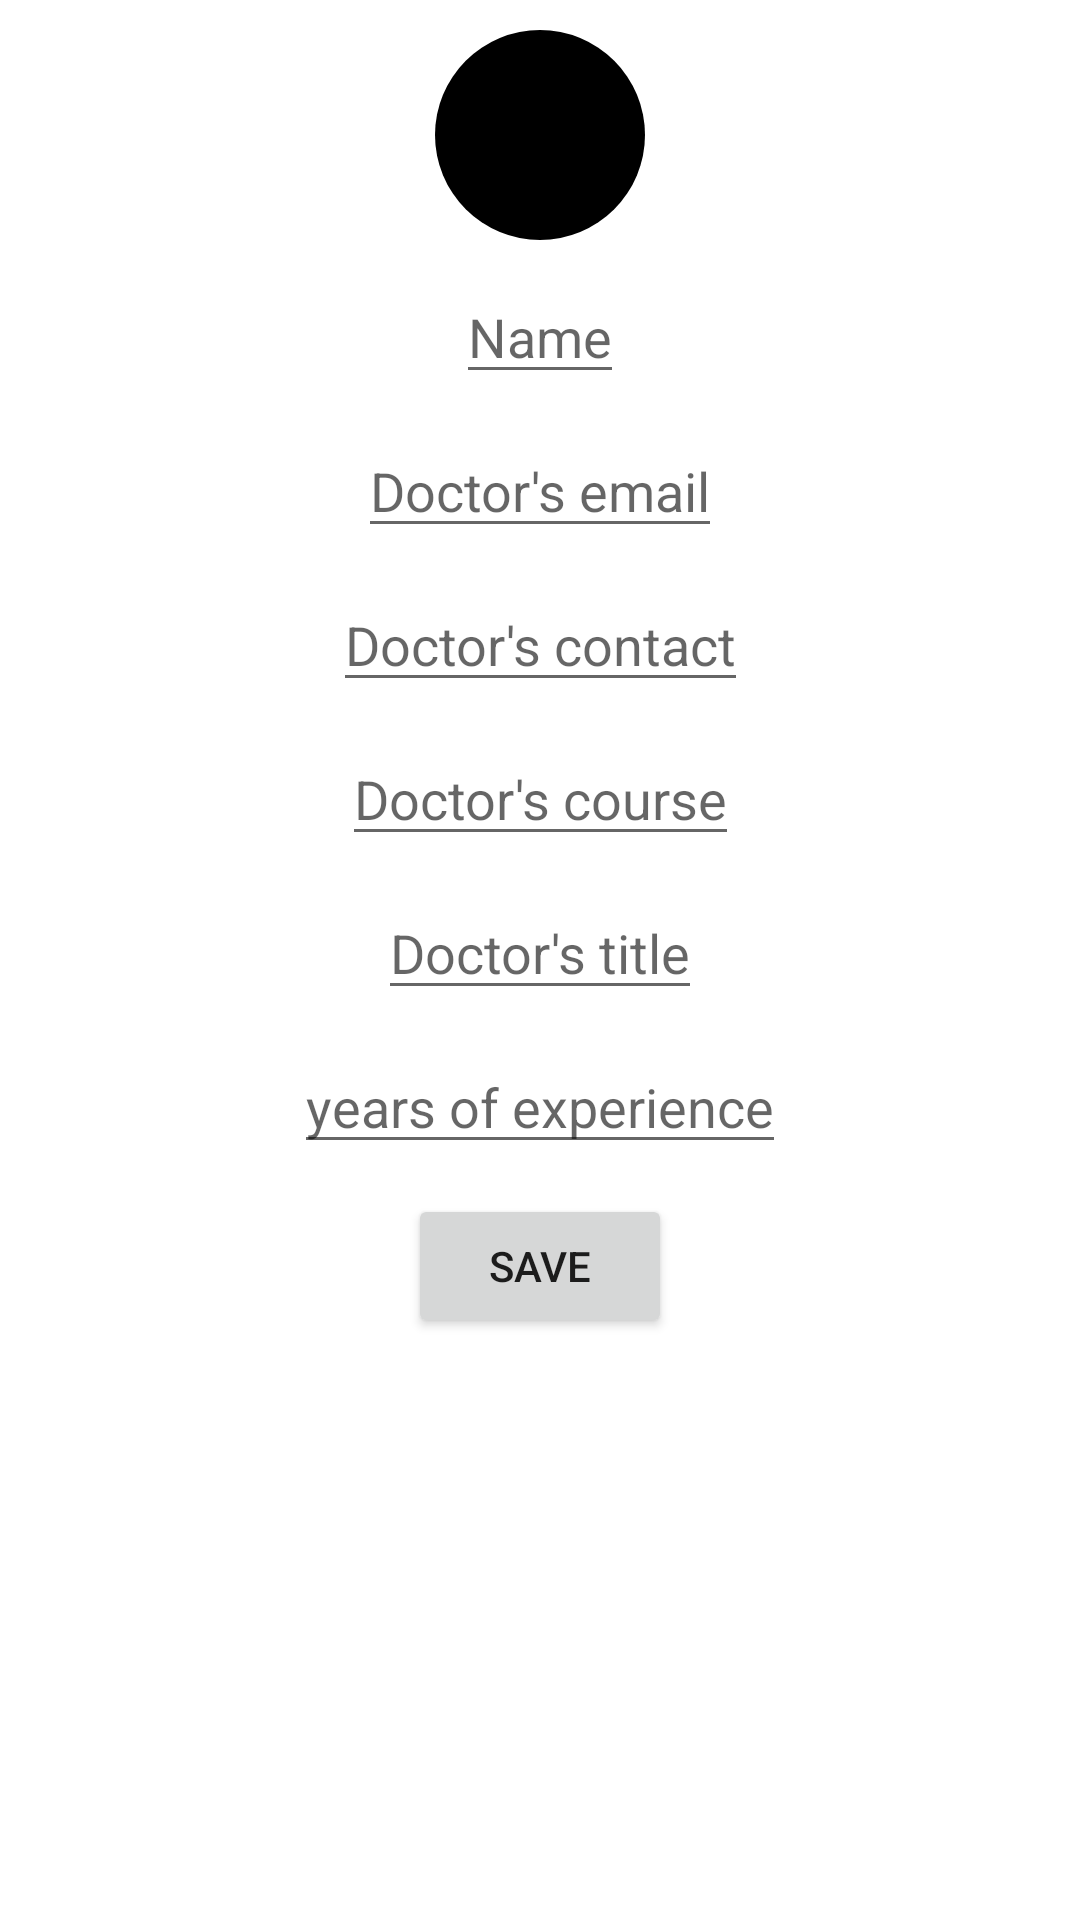

Produce the Android XML layout that renders to this screen, including the resource entries it uses.
<!-- AndroidManifest.xml: application theme AppTheme -->
<!-- res/layout/activity_doctors_profile.xml -->
<?xml version="1.0" encoding="utf-8"?>
<androidx.constraintlayout.widget.ConstraintLayout xmlns:android="http://schemas.android.com/apk/res/android"
    xmlns:app="http://schemas.android.com/apk/res-auto"
    xmlns:tools="http://schemas.android.com/tools"
    android:layout_width="match_parent"
    android:layout_height="match_parent"
    tools:context=".Doctors.DoctorsProfileActivity">

    <ImageView
        android:id="@+id/doctorsprofilephoto"
        android:layout_width="wrap_content"
        android:layout_height="wrap_content"
        android:layout_marginTop="10dp"
        app:layout_constraintEnd_toEndOf="parent"
        app:layout_constraintStart_toStartOf="parent"
        app:layout_constraintTop_toTopOf="parent"
        app:srcCompat="@drawable/doctorsprofilephoto" />

    <EditText
        android:id="@+id/edit_doctor_name"
        android:layout_width="wrap_content"
        android:layout_height="wrap_content"
        android:layout_marginTop="10dp"
        android:hint="Name"
        app:layout_constraintEnd_toEndOf="parent"
        app:layout_constraintStart_toStartOf="parent"
        app:layout_constraintTop_toBottomOf="@+id/doctorsprofilephoto" />

    <EditText
        android:id="@+id/edit_doctor_email"
        android:layout_width="wrap_content"
        android:layout_height="wrap_content"
        android:layout_marginTop="10dp"
        android:hint="Doctor's email"
        android:inputType="textEmailAddress"
        app:layout_constraintEnd_toEndOf="parent"
        app:layout_constraintStart_toStartOf="parent"
        app:layout_constraintTop_toBottomOf="@+id/edit_doctor_name" />
    <EditText
        android:id="@+id/edit_doctor_contact"
        android:layout_width="wrap_content"
        android:layout_height="wrap_content"
        android:layout_marginTop="10dp"
        android:hint="Doctor's contact"
        android:inputType="textEmailAddress"
        app:layout_constraintEnd_toEndOf="parent"
        app:layout_constraintStart_toStartOf="parent"
        app:layout_constraintTop_toBottomOf="@+id/edit_doctor_email" />

    <EditText
        android:id="@+id/edit_doctor_course"
        android:layout_width="wrap_content"
        android:layout_height="wrap_content"
        android:layout_marginTop="10dp"
        android:hint="Doctor's course"
        app:layout_constraintEnd_toEndOf="parent"
        app:layout_constraintStart_toStartOf="parent"
        app:layout_constraintTop_toBottomOf="@+id/edit_doctor_contact" />


    <EditText
        android:id="@+id/edit_doctor_title"
        android:layout_width="wrap_content"
        android:layout_height="wrap_content"
        android:layout_marginTop="10dp"
        android:hint="Doctor's title"
        app:layout_constraintEnd_toEndOf="parent"
        app:layout_constraintStart_toStartOf="parent"
        app:layout_constraintTop_toBottomOf="@+id/edit_doctor_course" />

    <EditText
        android:id="@+id/edit_yearsofexperince"
        android:layout_width="wrap_content"
        android:layout_height="wrap_content"
        android:layout_marginTop="10dp"
        android:hint="years of experience"
        android:inputType="numberDecimal"
        app:layout_constraintEnd_toEndOf="parent"
        app:layout_constraintStart_toStartOf="parent"
        app:layout_constraintTop_toBottomOf="@+id/edit_doctor_title" />

    <Button
        android:id="@+id/save_doctorProfile_button"
        android:layout_width="wrap_content"
        android:layout_height="wrap_content"
        android:layout_marginTop="10dp"
        android:text="Save"
        app:layout_constraintEnd_toEndOf="parent"
        app:layout_constraintStart_toStartOf="parent"
        app:layout_constraintTop_toBottomOf="@+id/edit_yearsofexperince"
        tools:ignore="OnClick" />


</androidx.constraintlayout.widget.ConstraintLayout>
<!-- resources referenced by this layout -->
<resources>
  <!-- drawable doctorsprofilephoto (drawable) -->
  <?xml version="1.0" encoding="utf-8"?>
  <shape xmlns:android="http://schemas.android.com/apk/res/android"
      android:shape="oval">
      <solid android:color="@android:color/background_dark"/>
  
      <size
          android:width="70dp"
          android:height="70dp"/>
  
  
  </shape>
  <style name="AppTheme" parent="Theme.MaterialComponents.Light.NoActionBar">
          
          <item name="colorPrimary">@color/colorPrimary</item>
          <item name="colorPrimaryDark">@color/colorPrimaryDark</item>
          <item name="colorAccent">@color/colorAccent</item>
      </style>
  <color name="colorPrimary">#6E78F7</color>
  <color name="colorPrimaryDark">#313450</color>
  <color name="colorAccent">#D81B60</color>
</resources>
